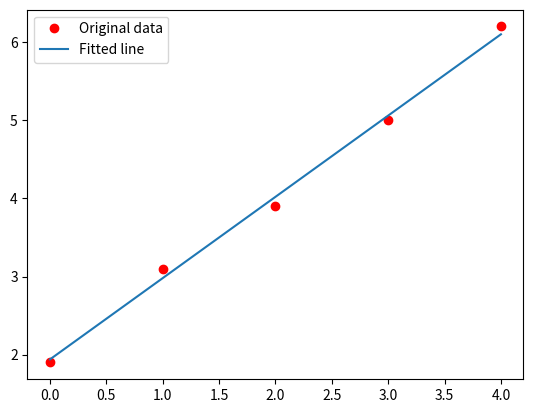

This figure's Python source:
import matplotlib.pyplot as plt
import numpy as np
# import gd

# x = np.array([0, 1, 2, 3, 4], dtype=np.float32)
# y = np.array([2, 3, 4, 5, 6], dtype=np.float32)

#爬山演算法改成下山演算法-->再進行線性回歸

x = np.array([0, 1, 2, 3, 4], dtype=np.float32)
y = np.array([1.9, 3.1, 3.9, 5.0, 6.2], dtype=np.float32)

def predict(a, xt):
	return a[0]+a[1]*xt

def MSE(a, x, y):
	total = 0
	for i in range(len(x)):
		total += (y[i]-predict(a,x[i]))**2
	return total
    #total沒有除len(x)，是因為爬山演算法只需關心那個方向更好，是否除不影響判斷

#先換成下山演算法
#哪個方向讓損失（MSE）降低，就往那個方向走 如果四個方向都沒有讓損失函數降低 就代表到局部最低點
def hillClimbingdown(f, x, y, h=0.01,round=1000):
    loops=0
    while (True):
        loops=loops+1
        if loops>round:
            break
        fxy = f(x, y)
        #print('x={0:.3f} y={1:.3f} f(x,y)={2:.3f}'.format(x, y, fxy))
        if f(x+h, y) <= fxy:
            x = x + h
        elif f(x-h, y) <= fxy:
            x = x - h
        elif f(x, y+h) <= fxy:
            y = y + h
        elif f(x, y-h) <= fxy:
            y = y - h
        else:
            break
    return (x,y,fxy)
#y=mx+b
#lambda m,b:MSE([m,b],x,y)是損失函數
m,b,_=hillClimbingdown(lambda m,b:MSE([m,b],x,y),0,0,h=0.01,round=1000)

# def loss(p):
# 	return MSE(p, x, y)

p = [0.0, 0.0]
# plearn = gd.gradientDescendent(loss, p, max_loops=3000, dump_period=1)

# Plot the graph
y_predicted = m+b*x
print('y_predicted=', y_predicted)
plt.plot(x, y, 'ro', label='Original data')
plt.plot(x, y_predicted, label='Fitted line')
plt.legend()
plt.show()
